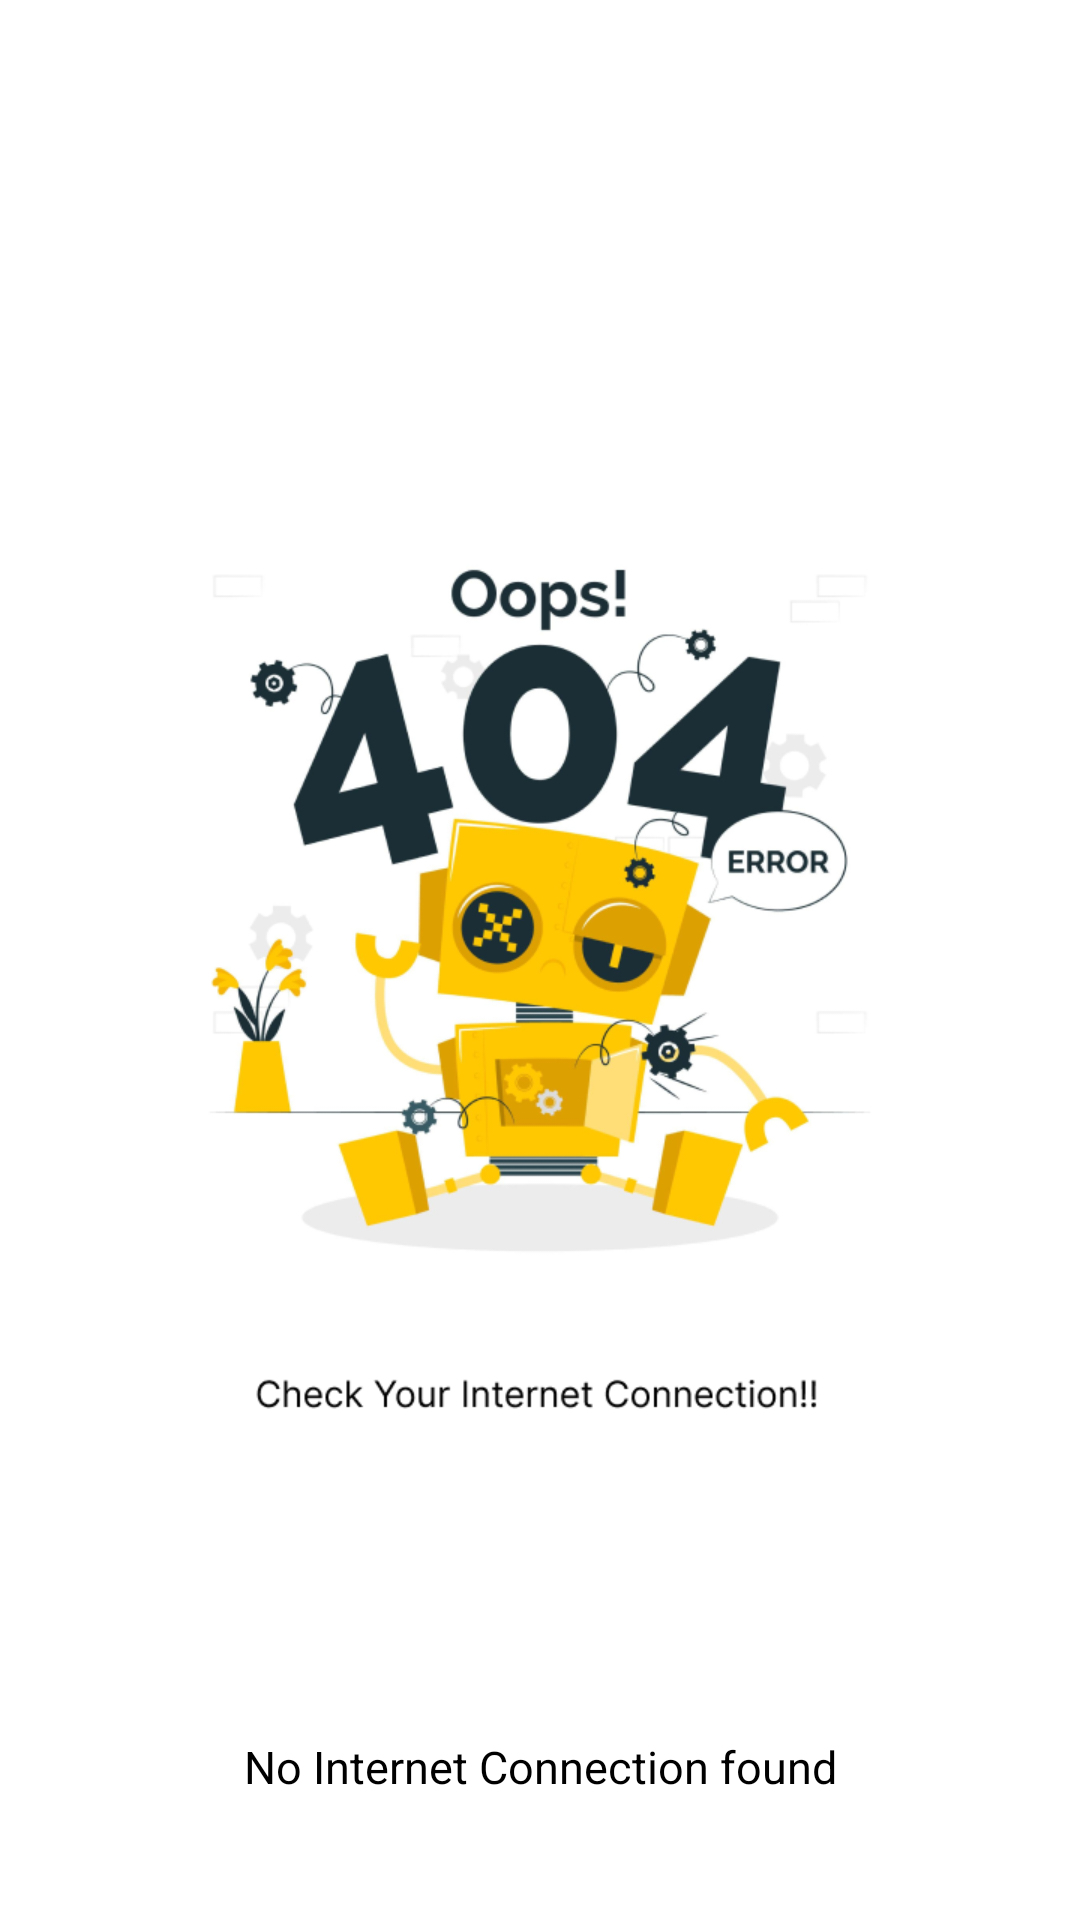

Layout XML and referenced resources for this Android screen:
<!-- AndroidManifest.xml: application theme Theme.Qaptive -->
<!-- res/layout/nonet.xml -->
<?xml version="1.0" encoding="utf-8"?>
<androidx.constraintlayout.widget.ConstraintLayout xmlns:android="http://schemas.android.com/apk/res/android"
    xmlns:app="http://schemas.android.com/apk/res-auto"
    xmlns:tools="http://schemas.android.com/tools"
    android:layout_width="match_parent"
    android:layout_height="match_parent"
    android:background="@drawable/error">

    <TextView
        android:id="@+id/nettext"
        android:layout_width="match_parent"
        android:layout_height="wrap_content"
        android:layout_marginTop="28dp"
        android:layout_marginBottom="43dp"
        android:gravity="center"
        android:text="No Internet Connection found"
        android:textColor="@color/black"
        android:textSize="15sp"
        app:layout_constraintBottom_toBottomOf="parent"
        app:layout_constraintEnd_toEndOf="parent"
        app:layout_constraintHorizontal_bias="0.5"
        app:layout_constraintStart_toStartOf="parent"
        app:layout_constraintTop_toBottomOf="@+id/restartapp" />

    <Button
        android:id="@+id/restartapp"
        android:layout_width="296dp"
        android:layout_height="42dp"
        android:layout_marginTop="598dp"
        android:layout_marginBottom="91dp"
        android:background="@android:color/holo_green_light"
        android:text="Retry"
        android:textSize="14sp"
        app:layout_constraintBottom_toBottomOf="parent"
        app:layout_constraintEnd_toEndOf="parent"
        app:layout_constraintHorizontal_bias="0.5"
        app:layout_constraintStart_toStartOf="parent"
        app:layout_constraintTop_toTopOf="parent" />

</androidx.constraintlayout.widget.ConstraintLayout>
<!-- resources referenced by this layout -->
<resources>
  <color name="black">#FF000000</color>
  <!-- drawable error: png bitmap (drawable, 140284 bytes) -->
  <style name="Theme.Qaptive" parent="Theme.MaterialComponents.DayNight.NoActionBar">
          
          <item name="colorPrimary">@color/purple_500</item>
          <item name="colorPrimaryVariant">@color/purple_700</item>
          <item name="colorOnPrimary">@color/white</item>
          
          <item name="colorSecondary">@color/teal_200</item>
          <item name="colorSecondaryVariant">@color/teal_700</item>
          <item name="colorOnSecondary">@color/black</item>
          
          <item name="android:statusBarColor" tools:targetApi="l">?attr/colorPrimaryVariant</item>
          
      </style>
  <color name="purple_500">#FF6200EE</color>
  <color name="purple_700">#FF3700B3</color>
  <color name="white">#FFFFFFFF</color>
  <color name="teal_200">#1A6990</color>
  <color name="teal_700">#FF018786</color>
</resources>
